Image classification data set "splitted_data" (murtathaalnajjar/pneumonia-AI-detection-school-project on GitHub). Class labels (2): normal, pneumonia.

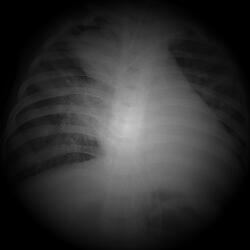
Label: pneumonia

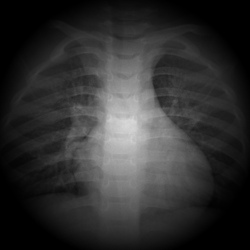
Label: normal

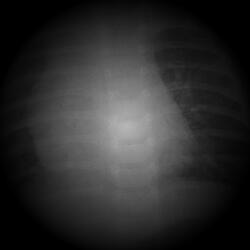
Label: pneumonia

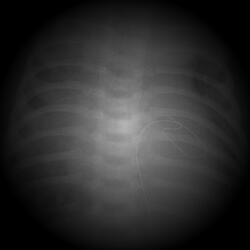
Label: pneumonia

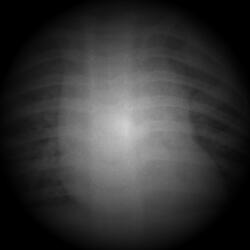
Label: pneumonia

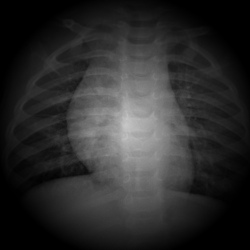
Label: normal
